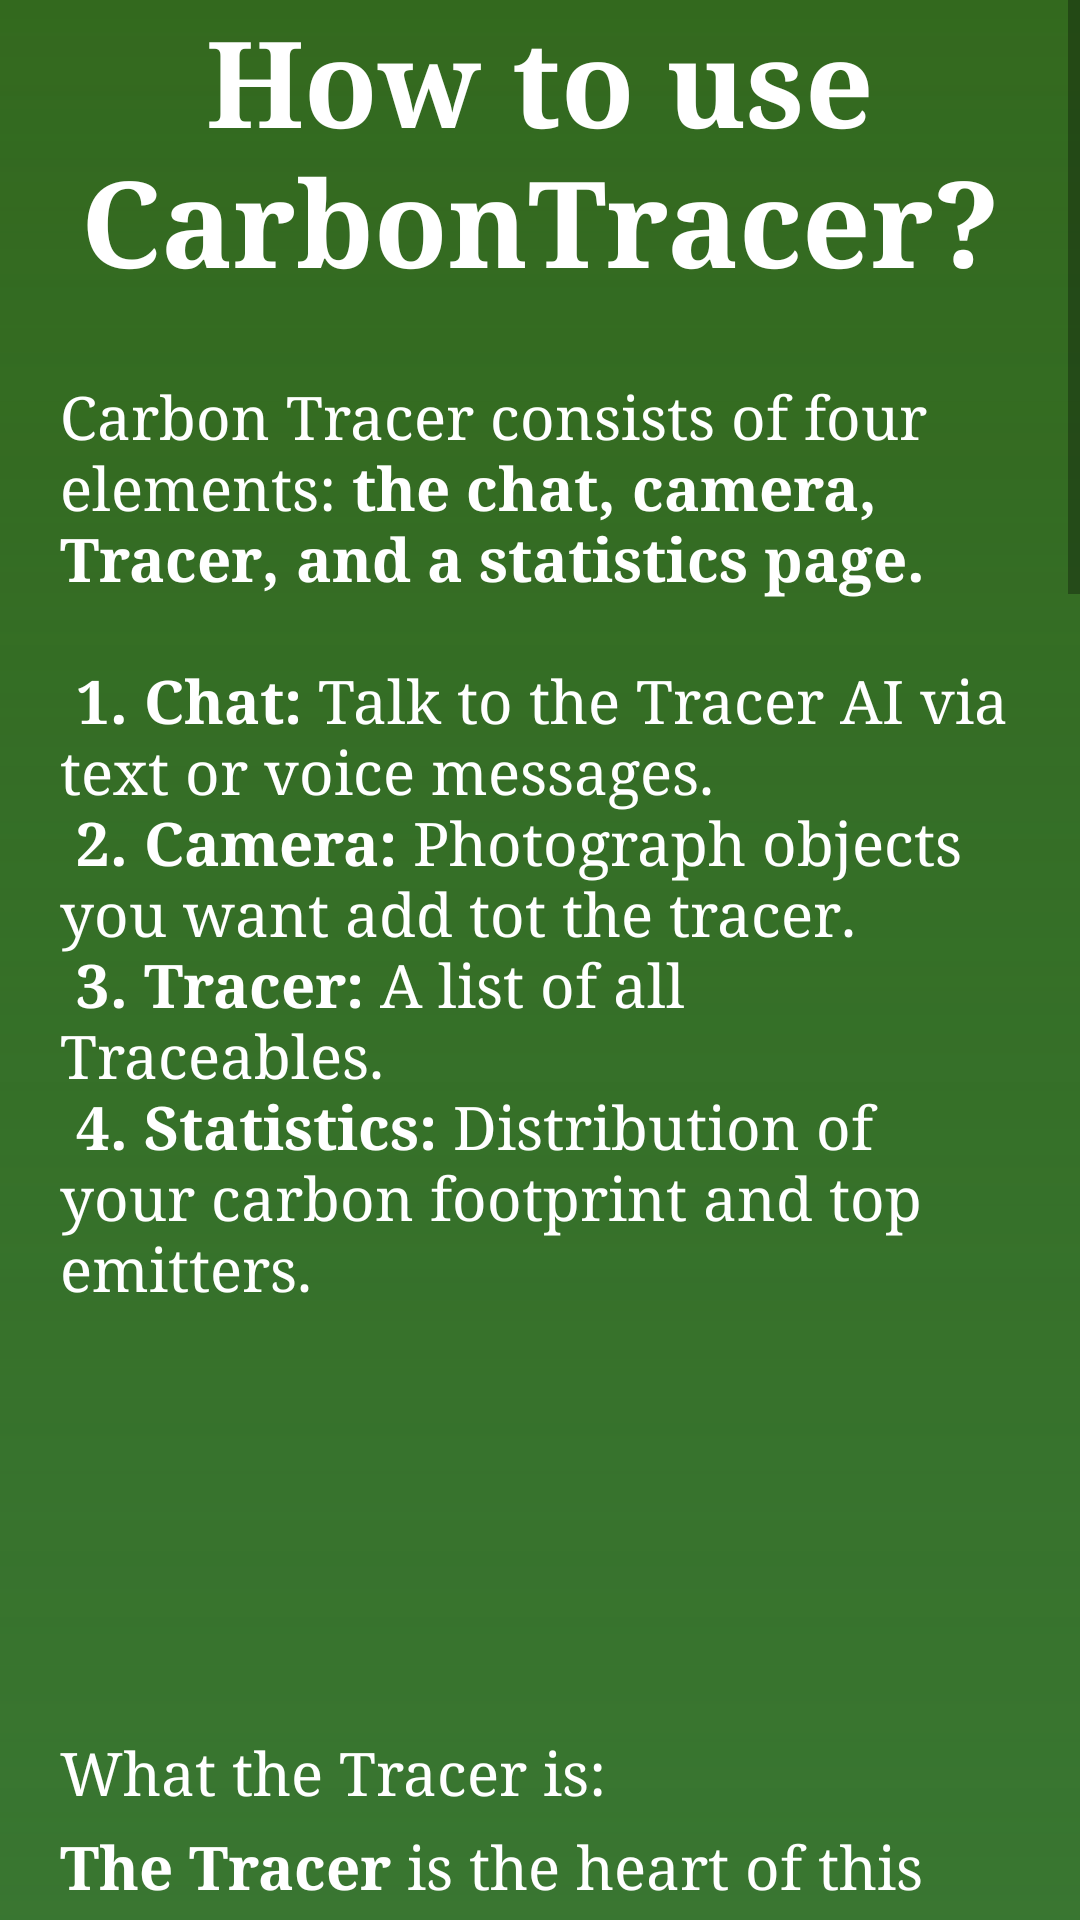

Reconstruct the res/layout file that produces this screen, plus the resources it refers to.
<!-- AndroidManifest.xml: application theme Theme.CarbonTracer -->
<!-- res/layout/tutorial_fragment.xml -->
<?xml version="1.0" encoding="utf-8"?>
<ScrollView
    xmlns:android="http://schemas.android.com/apk/res/android"
    xmlns:app="http://schemas.android.com/apk/res-auto"
    xmlns:tools="http://schemas.android.com/tools"
    android:layout_width="match_parent"
    android:layout_height="match_parent">

    <LinearLayout
        android:orientation="vertical"
        android:layout_width="match_parent"
        android:layout_height="wrap_content"
        android:background="@drawable/tutorial_background"
        tools:context=".onboardingscreen.OnboardingActivity">


        <TextView
            android:paddingHorizontal="10dp"
            android:layout_marginBottom="20dp"
            android:layout_width="wrap_content"
            android:layout_height="wrap_content"
            android:text="How to use CarbonTracer?"
            android:textColor="#FFFFFF"
            android:textAlignment="center"
            android:textSize="40sp"
            android:textStyle="bold"
            android:fontFamily="serif"
            app:layout_constraintEnd_toEndOf="parent"
            app:layout_constraintStart_toStartOf="parent" />

        <TextView
            android:layout_width="match_parent"
            android:layout_height="wrap_content"
            android:layout_marginHorizontal="20dp"
            android:layout_marginTop="5dp"
            android:fontFamily="serif"
            android:scrollbars="vertical"
            android:text="@string/tutorial_intro"
            android:textAlignment="textStart"
            android:textColor="#FFFFFF"
            android:textSize="20sp"
            app:layout_constraintEnd_toEndOf="parent"
            app:layout_constraintStart_toStartOf="parent" />

        <ImageView
            android:layout_marginTop="20dp"
            android:layout_width="wrap_content"
            android:layout_height="82dp"
            android:layout_marginHorizontal="30dp"
            android:contentDescription="TODO"
            android:scaleType="fitCenter"
            android:src="@drawable/ic_arrow_back" />
        <TextView
            android:layout_width="match_parent"
            android:layout_height="wrap_content"
            android:layout_marginHorizontal="20dp"
            android:layout_marginTop="40dp"
            android:fontFamily="serif"
            android:scrollbars="vertical"
            android:text="What the Tracer is:"
            android:textAlignment="textStart"
            android:textColor="#FFFFFF"
            android:textSize="20sp"/>

        <TextView
            android:layout_width="match_parent"
            android:layout_height="wrap_content"
            android:layout_marginHorizontal="20dp"
            android:layout_marginTop="5dp"
            android:fontFamily="serif"
            android:scrollbars="vertical"
            android:text="@string/what_is_tracer_text"
            android:textAlignment="textStart"
            android:textColor="#FFFFFF"
            android:textSize="20sp"
            app:layout_constraintEnd_toEndOf="parent"
            app:layout_constraintStart_toStartOf="parent" />

        <TextView
            android:layout_width="match_parent"
            android:layout_height="wrap_content"
            android:layout_marginHorizontal="20dp"
            android:layout_marginTop="40dp"
            android:fontFamily="serif"
            android:scrollbars="vertical"
            android:text="How to add traceables:"
            android:textAlignment="textStart"
            android:textColor="#FFFFFF"
            android:textSize="20sp"
            app:layout_constraintEnd_toEndOf="parent"
            app:layout_constraintStart_toStartOf="parent" />

        <TextView
            android:layout_width="match_parent"
            android:layout_height="wrap_content"
            android:layout_marginHorizontal="20dp"
            android:layout_marginTop="5dp"
            android:fontFamily="serif"
            android:scrollbars="vertical"
            android:text="@string/add_traceable_text"
            android:textAlignment="textStart"
            android:textColor="#FFFFFF"
            android:textSize="20sp"
            app:layout_constraintEnd_toEndOf="parent"
            app:layout_constraintStart_toStartOf="parent" />
        <ImageView
            android:layout_marginTop="20dp"
            android:layout_width="wrap_content"
            android:layout_height="82dp"
            android:layout_marginHorizontal="30dp"
            android:contentDescription="TODO"
            android:scaleType="fitCenter"
            android:src="@drawable/ic_arrow_forward" />

        <TextView
            android:layout_width="match_parent"
            android:layout_height="wrap_content"
            android:layout_marginHorizontal="20dp"
            android:layout_marginTop="40dp"
            android:fontFamily="serif"
            android:scrollbars="vertical"
            android:text="Other functions:"
            android:textAlignment="textStart"
            android:textColor="#FFFFFF"
            android:textSize="20sp"
            app:layout_constraintEnd_toEndOf="parent"
            app:layout_constraintStart_toStartOf="parent" />

        <TextView
            android:layout_width="match_parent"
            android:layout_height="wrap_content"
            android:layout_marginHorizontal="20dp"
            android:layout_marginTop="5dp"
            android:fontFamily="serif"
            android:scrollbars="vertical"
            android:text="The Tracer is the heart of this app. It is a List of all the Objects, Activities etc. called Traceables"
            android:textAlignment="textStart"
            android:textColor="#FFFFFF"
            android:textSize="20sp"
            app:layout_constraintEnd_toEndOf="parent"
            app:layout_constraintStart_toStartOf="parent" />

        <TextView
            android:layout_width="match_parent"
            android:layout_height="wrap_content"
            android:layout_marginHorizontal="20dp"
            android:layout_marginTop="40dp"
            android:fontFamily="serif"
            android:scrollbars="vertical"
            android:text="How the Tracer works"
            android:textAlignment="textStart"
            android:textColor="#FFFFFF"
            android:textSize="20sp"
            app:layout_constraintEnd_toEndOf="parent"
            app:layout_constraintStart_toStartOf="parent" />

        <TextView
            android:layout_width="match_parent"
            android:layout_height="wrap_content"
            android:layout_marginHorizontal="20dp"
            android:layout_marginTop="5dp"
            android:fontFamily="serif"
            android:scrollbars="vertical"
            android:text="The Tracer is the heart of this app. It is a List of all the Objects, Activities etc. called Traceables"
            android:textAlignment="textStart"
            android:textColor="#FFFFFF"
            android:textSize="20sp"
            app:layout_constraintEnd_toEndOf="parent"
            app:layout_constraintStart_toStartOf="parent" />

        <Button
            android:id="@+id/continue_button"
            android:layout_width="300dp"
            android:layout_height="70dp"
            android:layout_marginTop="40dp"
            android:layout_marginBottom="30dp"
            android:backgroundTint="#CBFFFFFF"
            android:text="Understood!"
            android:textColor="@color/black"
            android:textSize="18sp"
            android:layout_gravity="center"
            />



    </LinearLayout>
</ScrollView>
<!-- resources referenced by this layout -->
<resources>
  <color name="black">#FF000000</color>
  <!-- drawable ic_arrow_forward (drawable) -->
  <?xml version="1.0" encoding="utf-8"?>
  <rotate xmlns:android="http://schemas.android.com/apk/res/android"
      android:fromDegrees="180"
      android:toDegrees="0"
      android:drawable="@drawable/ic_arrow_back">
  </rotate>
  <!-- drawable tutorial_background (drawable) -->
  <?xml version="1.0" encoding="utf-8"?>
  <layer-list xmlns:android="http://schemas.android.com/apk/res/android">
  
      
      <item>
          <shape android:shape="rectangle">
              <gradient
                  android:startColor="#115314"
                  android:endColor="#33691E"
                  android:angle="90" />          
          </shape>
      </item>
  
      
      <item > 
          <shape android:shape="rectangle" >
              <gradient
                  android:startColor="#5DA261"
                  android:angle="90" />           
          </shape>
      </item>
  
  </layer-list>
  <string name="add_traceable_text">
      Adding new Traceables to the Tracer can be done in 2 ways:\n
      <b>1. Take a photo:</b> You can take a photo of an item in the Camera Tab. The AI will detect it, and you can add info to assess the CO2 emissions.\n
      <b>2. Manually add:</b> You can manually add the traceable by pressing the plus sign at the top of the Tracer.\nTo <b>remove</b> the traceables, select them and press the trash bin icon.
  </string>
  <string name="tutorial_intro">Carbon Tracer consists of four elements: <b>the chat, camera, Tracer, and a statistics page.</b>\n\n
      <b>1. Chat:</b> Talk to the Tracer AI via text or voice messages.\n
      <b>2. Camera:</b> Photograph objects you want add tot the tracer.\n
      <b>3. Tracer:</b> A list of all Traceables.\n
      <b>4. Statistics:</b> Distribution of your carbon footprint and top emitters.
  </string>
  <string name="what_is_tracer_text">
      <b>The Tracer</b> is the heart of this app.\nIt is a list of all the objects, activities, etc. that the user added to assess their CO2 emissions.\nThey are referred to as <b>Traceables</b>.
  Use the camera in the app to photograph an object you want to add or press the plus sign in the top right corner of the tracer.\nHold on a traceable to select it and click to unselect it.\nThe select mode is used to delete traceables.
  
  As well in the top right corner, is the „more options“ button. Here you can select all traceables, sort them by name, category or emissions, evaluate your footprint, show this help screen and reset your API key.
  </string>
  <style name="Theme.CarbonTracer" parent="Base.Theme.CarbonTracer">
          <item name="windowActionBar">true</item>
          <item name="windowActionBarOverlay">true</item>
          <item name="android:windowActionBarOverlay">true</item>
          <item name="colorAccent">@color/white</item>
          <item name="android:textCursorDrawable">@drawable/indicator</item>
          <item name="android:statusBarColor">@android:color/transparent</item>
      </style>
  <style name="Base.Theme.CarbonTracer" parent="Theme.AppCompat.Light.DarkActionBar">
      </style>
  <color name="white">#FFFFFFFF</color>
  <!-- drawable indicator (drawable) -->
  <?xml version="1.0" encoding="utf-8"?>
  <shape xmlns:android="http://schemas.android.com/apk/res/android">
      <size android:width="2dp" android:height="20dp" /> 
      <solid android:color="#808080" /> 
  </shape>
</resources>
